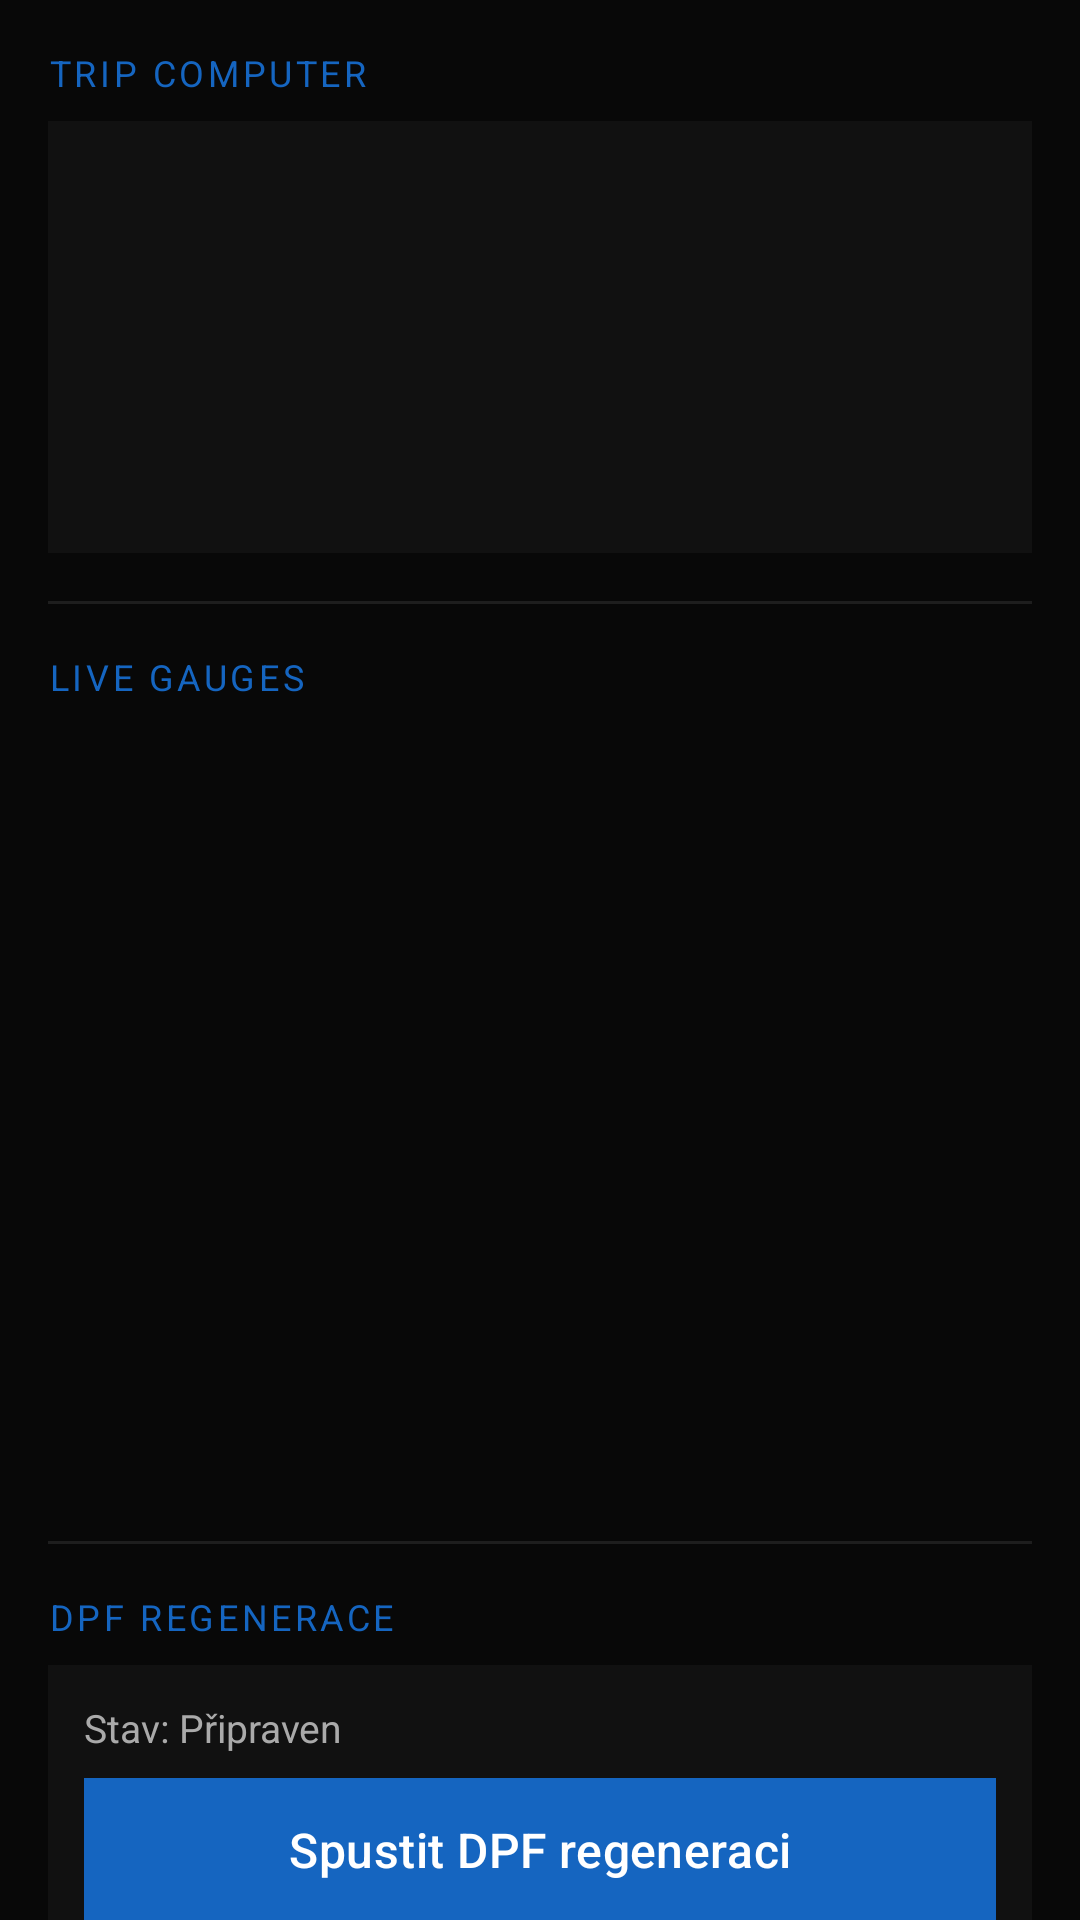

Reconstruct the res/layout file that produces this screen, plus the resources it refers to.
<!-- AndroidManifest.xml: application theme Theme.CarOS -->
<!-- res/layout/fragment_diagnostics.xml -->
<?xml version="1.0" encoding="utf-8"?>
<androidx.core.widget.NestedScrollView
    xmlns:android="http://schemas.android.com/apk/res/android"
    android:layout_width="match_parent"
    android:layout_height="match_parent"
    android:background="#080808">

    <LinearLayout
        android:layout_width="match_parent"
        android:layout_height="wrap_content"
        android:orientation="vertical"
        android:padding="16dp">

        <TextView
            android:layout_width="match_parent"
            android:layout_height="wrap_content"
            android:text="TRIP COMPUTER"
            android:textColor="#1565C0"
            android:textSize="12sp"
            android:letterSpacing="0.1"
            android:paddingBottom="8dp"/>

        <GridLayout
            android:id="@+id/gridTripStats"
            android:layout_width="match_parent"
            android:layout_height="wrap_content"
            android:columnCount="3"
            android:rowCount="2"
            android:padding="8dp"
            android:background="#111111">

            <LinearLayout android:orientation="vertical" android:layout_width="0dp" android:layout_weight="1" android:layout_height="64dp" android:gravity="center" android:layout_column="0" android:layout_row="0">
                <TextView android:id="@+id/tvAvgSpeed" android:text="--" android:textSize="24sp" android:textColor="#FFFFFF" android:layout_width="wrap_content" android:layout_height="wrap_content"/>
                <TextView android:text="Prům. km/h" android:textSize="11sp" android:textColor="#757575" android:layout_width="wrap_content" android:layout_height="wrap_content"/>
            </LinearLayout>
            <LinearLayout android:orientation="vertical" android:layout_width="0dp" android:layout_weight="1" android:layout_height="64dp" android:gravity="center" android:layout_column="1" android:layout_row="0">
                <TextView android:id="@+id/tvMaxSpeed" android:text="--" android:textSize="24sp" android:textColor="#FFFFFF" android:layout_width="wrap_content" android:layout_height="wrap_content"/>
                <TextView android:text="Max km/h" android:textSize="11sp" android:textColor="#757575" android:layout_width="wrap_content" android:layout_height="wrap_content"/>
            </LinearLayout>
            <LinearLayout android:orientation="vertical" android:layout_width="0dp" android:layout_weight="1" android:layout_height="64dp" android:gravity="center" android:layout_column="2" android:layout_row="0">
                <TextView android:id="@+id/tvDistance" android:text="--" android:textSize="24sp" android:textColor="#FFFFFF" android:layout_width="wrap_content" android:layout_height="wrap_content"/>
                <TextView android:text="km" android:textSize="11sp" android:textColor="#757575" android:layout_width="wrap_content" android:layout_height="wrap_content"/>
            </LinearLayout>
            <LinearLayout android:orientation="vertical" android:layout_width="0dp" android:layout_weight="1" android:layout_height="64dp" android:gravity="center" android:layout_column="0" android:layout_row="1">
                <TextView android:id="@+id/tvTripTime" android:text="--" android:textSize="24sp" android:textColor="#FFFFFF" android:layout_width="wrap_content" android:layout_height="wrap_content"/>
                <TextView android:text="Čas jízdy" android:textSize="11sp" android:textColor="#757575" android:layout_width="wrap_content" android:layout_height="wrap_content"/>
            </LinearLayout>
            <LinearLayout android:orientation="vertical" android:layout_width="0dp" android:layout_weight="1" android:layout_height="64dp" android:gravity="center" android:layout_column="1" android:layout_row="1">
                <TextView android:id="@+id/tvMaxRpm" android:text="--" android:textSize="24sp" android:textColor="#FFFFFF" android:layout_width="wrap_content" android:layout_height="wrap_content"/>
                <TextView android:text="Max RPM" android:textSize="11sp" android:textColor="#757575" android:layout_width="wrap_content" android:layout_height="wrap_content"/>
            </LinearLayout>
            <LinearLayout android:orientation="vertical" android:layout_width="0dp" android:layout_weight="1" android:layout_height="64dp" android:gravity="center" android:layout_column="2" android:layout_row="1">
                <TextView android:id="@+id/tvAvgThrottle" android:text="--" android:textSize="24sp" android:textColor="#FFFFFF" android:layout_width="wrap_content" android:layout_height="wrap_content"/>
                <TextView android:text="Prům. Plyn%" android:textSize="11sp" android:textColor="#757575" android:layout_width="wrap_content" android:layout_height="wrap_content"/>
            </LinearLayout>
        </GridLayout>

        <View android:layout_width="match_parent" android:layout_height="1dp" android:background="#1E1E1E" android:layout_marginTop="16dp" android:layout_marginBottom="16dp"/>

        <TextView
            android:layout_width="match_parent"
            android:layout_height="wrap_content"
            android:text="LIVE GAUGES"
            android:textColor="#1565C0"
            android:textSize="12sp"
            android:letterSpacing="0.1"
            android:paddingBottom="8dp"/>

        <GridLayout
            android:layout_width="match_parent"
            android:layout_height="wrap_content"
            android:columnCount="2"
            android:rowCount="2">

            <com.caros.views.GaugeWidgetView android:id="@+id/gaugeCoolant" android:layout_width="0dp" android:layout_weight="1" android:layout_height="120dp" android:layout_column="0" android:layout_row="0" android:layout_margin="4dp"/>
            <com.caros.views.GaugeWidgetView android:id="@+id/gaugeOilTemp" android:layout_width="0dp" android:layout_weight="1" android:layout_height="120dp" android:layout_column="1" android:layout_row="0" android:layout_margin="4dp"/>
            <com.caros.views.GaugeWidgetView android:id="@+id/gaugeVoltage" android:layout_width="0dp" android:layout_weight="1" android:layout_height="120dp" android:layout_column="0" android:layout_row="1" android:layout_margin="4dp"/>
            <com.caros.views.GaugeWidgetView android:id="@+id/gaugeDPF" android:layout_width="0dp" android:layout_weight="1" android:layout_height="120dp" android:layout_column="1" android:layout_row="1" android:layout_margin="4dp"/>
        </GridLayout>

        <View android:layout_width="match_parent" android:layout_height="1dp" android:background="#1E1E1E" android:layout_marginTop="16dp" android:layout_marginBottom="16dp"/>

        <TextView
            android:layout_width="match_parent"
            android:layout_height="wrap_content"
            android:text="DPF REGENERACE"
            android:textColor="#1565C0"
            android:textSize="12sp"
            android:letterSpacing="0.1"
            android:paddingBottom="8dp"/>

        <LinearLayout
            android:layout_width="match_parent"
            android:layout_height="wrap_content"
            android:orientation="vertical"
            android:padding="12dp"
            android:background="#111111">

            <TextView
                android:id="@+id/tvDPFRegenStatus"
                android:layout_width="match_parent"
                android:layout_height="wrap_content"
                android:text="Stav: Připraven"
                android:textColor="#AAAAAA"
                android:textSize="13sp"
                android:paddingBottom="8dp"/>

            <ProgressBar
                android:id="@+id/progressDPFRegen"
                style="@android:style/Widget.ProgressBar.Horizontal"
                android:layout_width="match_parent"
                android:layout_height="wrap_content"
                android:max="100"
                android:progress="0"
                android:visibility="gone"
                android:layout_marginBottom="8dp"/>

            <Button
                android:id="@+id/btnStartDPFRegen"
                android:layout_width="match_parent"
                android:layout_height="48dp"
                android:text="Spustit DPF regeneraci"
                android:textColor="#FFFFFF"
                android:backgroundTint="#1565C0"/>
        </LinearLayout>
    </LinearLayout>
</androidx.core.widget.NestedScrollView>
<!-- resources referenced by this layout -->
<resources>
  <color name="caros_primary">#FF1565C0</color>
  <color name="caros_primary_dark">#FF0D47A1</color>
  <color name="caros_text_on_primary">#FFFFFFFF</color>
  <color name="caros_secondary">#FFE65100</color>
  <color name="caros_secondary_dark">#FFBF360C</color>
  <color name="caros_text_on_secondary">#FFFFFFFF</color>
  <color name="caros_text_primary">#FFFFFFFF</color>
  <color name="caros_surface">#FF1A1A1A</color>
  <color name="caros_error">#FFC62828</color>
  <color name="caros_bg">#FF080808</color>
  <color name="caros_status_bar_bg">#FF0A0A0A</color>
  <color name="caros_nav_bg">#FF0E0E0E</color>
  <color name="caros_text_secondary">#B3FFFFFF</color>
  <color name="caros_text_hint">#80FFFFFF</color>
  <color name="caros_text_accent">#FF64B5F6</color>
  <color name="caros_primary_alpha40">#661565C0</color>
  <style name="CarOS.EditText" parent="@android:style/Widget.EditText">
          <item name="android:background">@color/caros_surface</item>
          <item name="android:textColor">@color/caros_text_primary</item>
          <item name="android:textColorHint">@color/caros_text_hint</item>
          <item name="android:textSize">@dimen/text_body_large</item>
          <item name="android:padding">@dimen/spacing_md</item>
          <item name="android:minHeight">@dimen/touch_target_min</item>
          <item name="android:cursorVisible">true</item>
      </style>
  <style name="CarOS.ProgressBar" parent="@android:style/Widget.ProgressBar.Horizontal">
          <item name="android:indeterminate">false</item>
          <item name="android:minHeight">@dimen/progress_bar_height</item>
          <item name="android:maxHeight">@dimen/progress_bar_height</item>
      </style>
  <style name="CarOS.Switch" parent="Widget.AppCompat.CompoundButton.Switch">
          <item name="android:minHeight">@dimen/touch_target_min</item>
      </style>
  <color name="caros_divider">#1FFFFFFF</color>
  <dimen name="divider_height">1dp</dimen>
  <style name="CarOS.PopupMenu" parent="@android:style/Widget.PopupMenu">
          <item name="android:popupBackground">@color/caros_panel</item>
          <item name="android:textColor">@color/caros_text_primary</item>
      </style>
  <style name="CarOS.ShapeSmall" parent="ShapeAppearance.MaterialComponents.SmallComponent">
          <item name="cornerFamily">rounded</item>
          <item name="cornerSize">@dimen/card_corner_radius_small</item>
      </style>
  <style name="CarOS.ShapeMedium" parent="ShapeAppearance.MaterialComponents.MediumComponent">
          <item name="cornerFamily">rounded</item>
          <item name="cornerSize">@dimen/card_corner_radius</item>
      </style>
  <style name="CarOS.ShapeLarge" parent="ShapeAppearance.MaterialComponents.LargeComponent">
          <item name="cornerFamily">rounded</item>
          <item name="cornerSize">@dimen/card_corner_radius_large</item>
      </style>
  <dimen name="text_body_large">16sp</dimen>
  <dimen name="button_height">48dp</dimen>
  <dimen name="button_padding_horizontal">24dp</dimen>
  <dimen name="button_padding_vertical">12dp</dimen>
  <dimen name="spacing_md">12dp</dimen>
  <dimen name="touch_target_min">64dp</dimen>
  <dimen name="progress_bar_height">4dp</dimen>
  <color name="caros_panel">#FF111111</color>
  <color name="caros_dialog_bg">#FF161616</color>
  <style name="CarOS.TextAppearance.Title" parent="CarOS.TextAppearance">
          <item name="android:textSize">@dimen/text_title</item>
          <item name="android:fontFamily">sans-serif-medium</item>
      </style>
  <dimen name="card_corner_radius_small">4dp</dimen>
  <dimen name="card_corner_radius">8dp</dimen>
  <dimen name="card_corner_radius_large">12dp</dimen>
  <style name="CarOS.TextAppearance" parent="@android:style/TextAppearance">
          <item name="android:fontFamily">sans-serif</item>
          <item name="android:textColor">@color/caros_text_primary</item>
      </style>
  <dimen name="text_title">20sp</dimen>
</resources>
